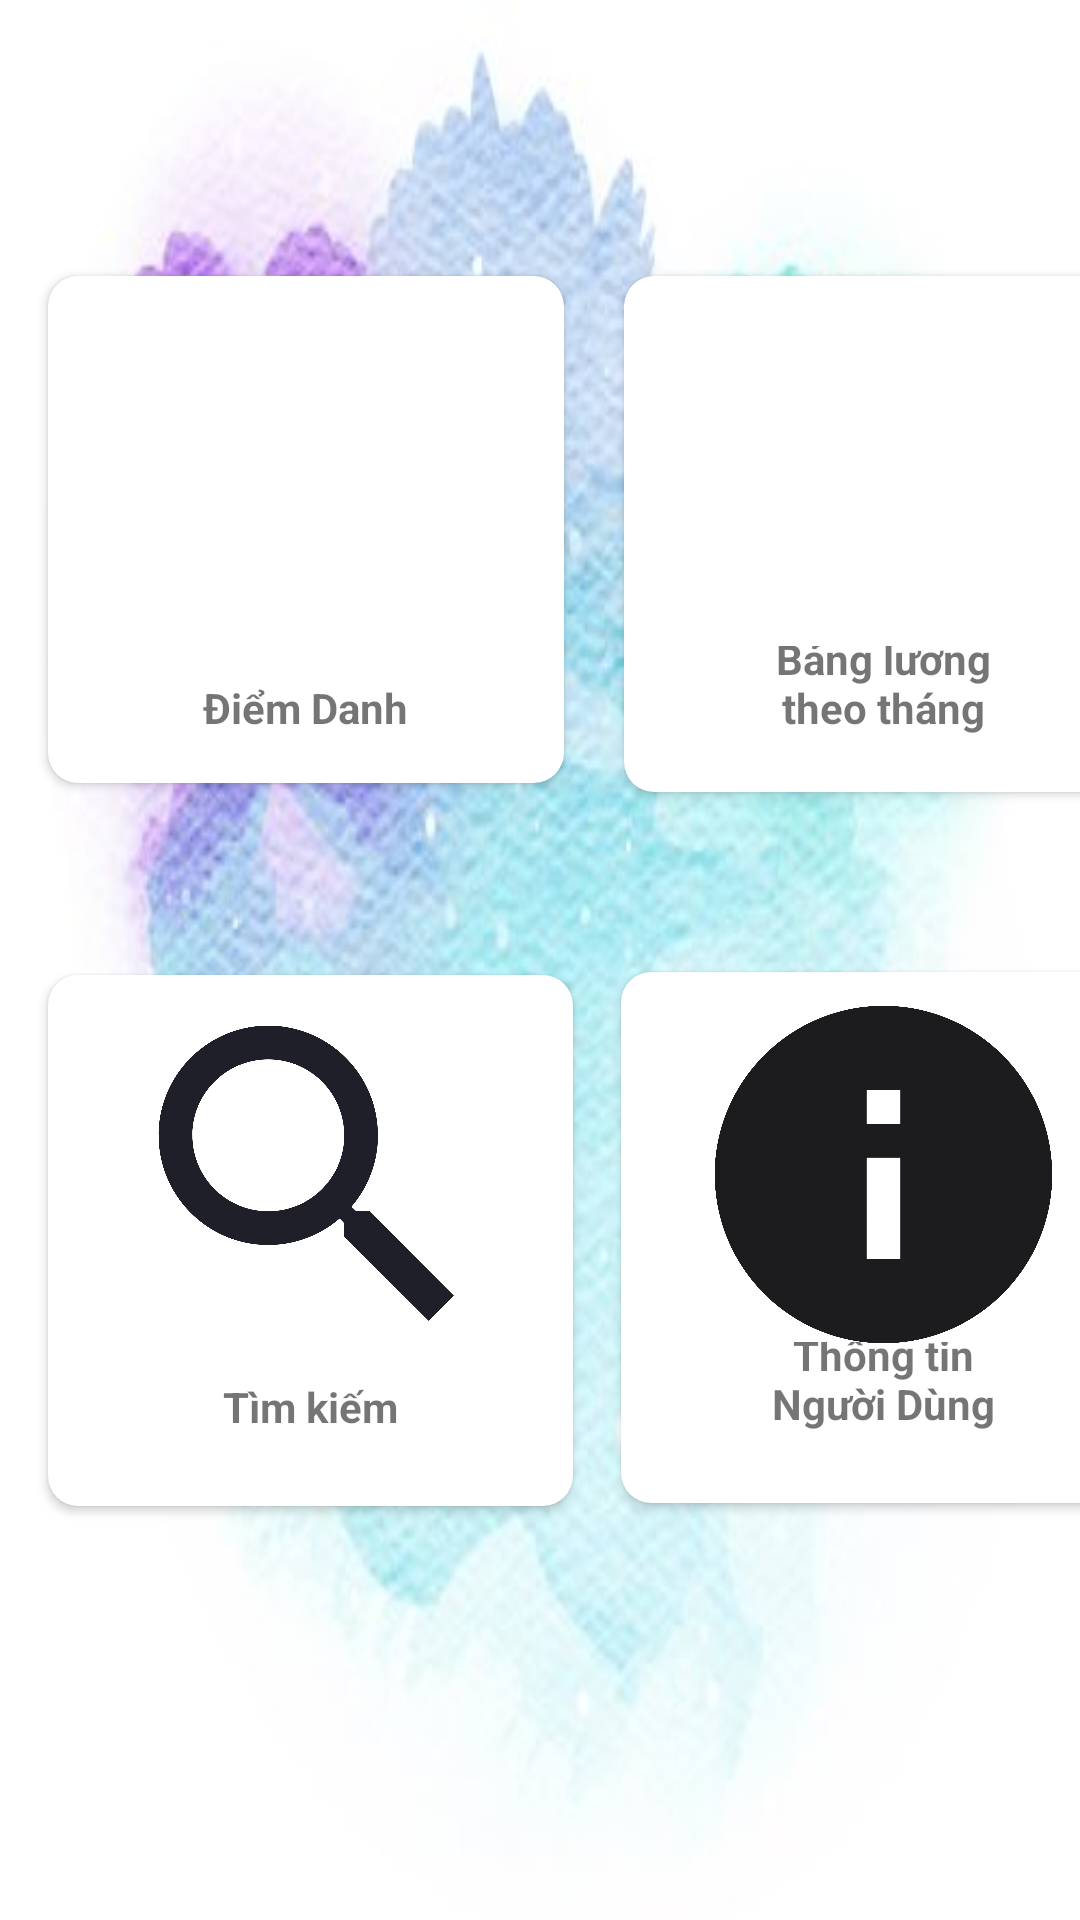

Layout XML and referenced resources for this Android screen:
<!-- AndroidManifest.xml: application theme Theme.DOAN_LTDDNC -->
<!-- res/layout/fragment_home.xml -->
<?xml version="1.0" encoding="utf-8"?>
<androidx.constraintlayout.widget.ConstraintLayout xmlns:android="http://schemas.android.com/apk/res/android"
    xmlns:app="http://schemas.android.com/apk/res-auto"
    xmlns:tools="http://schemas.android.com/tools"
    android:layout_width="match_parent"
    android:background="@drawable/home"

    android:layout_height="match_parent"

    tools:context=".MainActivity">


    <androidx.cardview.widget.CardView
        android:id="@+id/diemdanh"
        android:layout_width="172dp"
        android:layout_height="169dp"
        android:layout_marginStart="16dp"
        android:layout_marginTop="92dp"

        app:cardCornerRadius="30px"
        app:layout_constraintStart_toStartOf="parent"
        app:layout_constraintTop_toTopOf="parent"
        tools:ignore="MissingConstraints">

        <TextView
            android:id="@+id/textView2"
            android:layout_width="85dp"
            android:layout_height="30dp"
            android:layout_gravity="center_horizontal"

            android:layout_marginTop="370px"
            android:gravity="bottom|center_horizontal"
            android:text="Điểm Danh"
            android:textStyle="bold" />

        <ImageView
            android:id="@+id/imageView2"
            android:layout_width="match_parent"
            android:layout_height="135dp"
            android:minWidth="900px"
            app:srcCompat="@drawable/ic_baseline_emoji_people_24" />
    </androidx.cardview.widget.CardView>

    <androidx.cardview.widget.CardView
        android:id="@+id/TinhLuong"
        android:layout_width="173dp"
        android:layout_height="172dp"

        android:layout_marginStart="20dp"
        android:layout_marginTop="92dp"
        app:cardCornerRadius="30px"
        app:layout_constraintStart_toEndOf="@+id/diemdanh"
        app:layout_constraintTop_toTopOf="parent"
        tools:ignore="MissingConstraints">

        <TextView
            android:id="@+id/textView4"
            android:layout_width="85dp"
            android:layout_height="30dp"
            android:layout_gravity="center_horizontal"

            android:layout_marginTop="370px"
            android:gravity="bottom|center_horizontal"
            android:text="Bảng lương theo tháng"
            android:textStyle="bold" />

        <ImageView
            android:id="@+id/imageView3"
            android:layout_width="match_parent"
            android:layout_height="135dp"
            android:minWidth="900px"
            app:srcCompat="@drawable/ic_baseline_attach_money_24" />
    </androidx.cardview.widget.CardView>

    <androidx.cardview.widget.CardView
        android:id="@+id/XinNghi"
        android:layout_width="175dp"
        android:layout_height="177dp"

        android:layout_marginStart="16dp"
        android:layout_marginTop="64dp"
        app:cardCornerRadius="30px"
        app:layout_constraintStart_toStartOf="parent"
        app:layout_constraintTop_toBottomOf="@+id/diemdanh"
        tools:ignore="MissingConstraints">

        <TextView
            android:id="@+id/textView5"
            android:layout_width="85dp"
            android:layout_height="30dp"
            android:layout_gravity="center_horizontal"

            android:layout_marginTop="370px"
            android:gravity="bottom|center_horizontal"
            android:text="Tìm kiếm"
            android:textStyle="bold" />

        <ImageView
            android:id="@+id/imageView6"
            android:layout_width="match_parent"
            android:layout_height="135dp"
            android:minWidth="900px"
            app:srcCompat="@drawable/ic_baseline_search_24" />

    </androidx.cardview.widget.CardView>

    <androidx.cardview.widget.CardView
        android:id="@+id/ThongTinUser"
        android:layout_width="175dp"
        android:layout_height="177dp"

        android:layout_marginStart="16dp"
        android:layout_marginTop="60dp"
        app:cardCornerRadius="30px"
        app:layout_constraintStart_toEndOf="@+id/XinNghi"
        app:layout_constraintTop_toBottomOf="@+id/TinhLuong"
        tools:ignore="MissingConstraints">

        <TextView
            android:id="@+id/textView6"
            android:layout_width="85dp"
            android:layout_height="30dp"
            android:layout_gravity="center_horizontal"

            android:layout_marginTop="370px"
            android:gravity="bottom|center_horizontal"
            android:text="Thông tin Người Dùng"
            android:textStyle="bold" />

        <ImageView
            android:id="@+id/imageView7"
            android:layout_width="match_parent"
            android:layout_height="135dp"
            android:minWidth="900px"
            app:srcCompat="@drawable/ic_baseline_info_24" />

    </androidx.cardview.widget.CardView>




</androidx.constraintlayout.widget.ConstraintLayout>
<!-- resources referenced by this layout -->
<resources>
  <!-- drawable home: jpg bitmap (drawable, 52887 bytes) -->
  <!-- drawable ic_baseline_info_24 (drawable) -->
  <vector android:height="24dp" android:tint="#1C1C1F"
      android:viewportHeight="24" android:viewportWidth="24"
      android:width="24dp" xmlns:android="http://schemas.android.com/apk/res/android">
      <path android:fillColor="@android:color/white" android:pathData="M12,2C6.48,2 2,6.48 2,12s4.48,10 10,10 10,-4.48 10,-10S17.52,2 12,2zM13,17h-2v-6h2v6zM13,9h-2L11,7h2v2z"/>
  </vector>
  <!-- drawable ic_baseline_search_24 (drawable) -->
  <vector android:height="24dp" android:tint="#1F1F2A"
      android:viewportHeight="24" android:viewportWidth="24"
      android:width="24dp" xmlns:android="http://schemas.android.com/apk/res/android">
      <path android:fillColor="@android:color/white" android:pathData="M15.5,14h-0.79l-0.28,-0.27C15.41,12.59 16,11.11 16,9.5 16,5.91 13.09,3 9.5,3S3,5.91 3,9.5 5.91,16 9.5,16c1.61,0 3.09,-0.59 4.23,-1.57l0.27,0.28v0.79l5,4.99L20.49,19l-4.99,-5zM9.5,14C7.01,14 5,11.99 5,9.5S7.01,5 9.5,5 14,7.01 14,9.5 11.99,14 9.5,14z"/>
  </vector>
  <style name="Theme.DOAN_LTDDNC" parent="Theme.MaterialComponents.DayNight.NoActionBar">
          
          <item name="colorPrimary">@color/purple_500</item>
          <item name="colorPrimaryVariant">@color/purple_700</item>
          <item name="colorOnPrimary">@color/white</item>
          
          <item name="colorSecondary">@color/teal_200</item>
          <item name="colorSecondaryVariant">@color/teal_700</item>
          <item name="colorOnSecondary">@color/black</item>
          
          <item name="android:statusBarColor" tools:targetApi="l">?attr/colorPrimaryVariant</item>
          
      </style>
  <color name="purple_500">#FF6200EE</color>
  <color name="purple_700">#FF3700B3</color>
  <color name="white">#FFFFFFFF</color>
  <color name="teal_200">#FF03DAC5</color>
  <color name="teal_700">#FF018786</color>
  <color name="black">#FF000000</color>
</resources>
